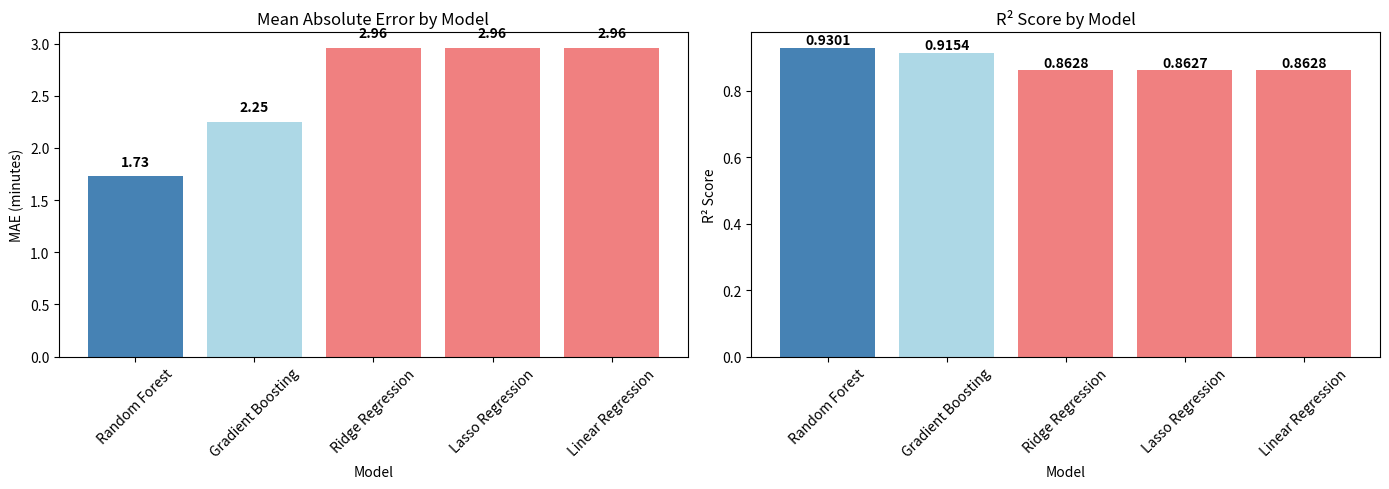

The matplotlib source for this figure:
import matplotlib.pyplot as plt
import numpy as np

models = ['Random Forest', 'Gradient Boosting', 'Ridge Regression', 'Lasso Regression', 'Linear Regression']
mae = [1.73, 2.25, 2.96, 2.96, 2.96]
r2 = [0.9301, 0.9154, 0.8628, 0.8627, 0.8628]

fig, (ax1, ax2) = plt.subplots(1, 2, figsize=(14, 5))

bars1 = ax1.bar(models, mae, color=['steelblue', 'lightblue', 'lightcoral', 'lightcoral', 'lightcoral'])
ax1.set_xlabel('Model')
ax1.set_ylabel('MAE (minutes)')
ax1.set_title('Mean Absolute Error by Model')
ax1.tick_params(axis='x', rotation=45)
for bar, val in zip(bars1, mae):
    ax1.text(bar.get_x() + bar.get_width()/2, bar.get_height() + 0.1, f'{val}', ha='center', fontweight='bold')

bars2 = ax2.bar(models, r2, color=['steelblue', 'lightblue', 'lightcoral', 'lightcoral', 'lightcoral'])
ax2.set_xlabel('Model')
ax2.set_ylabel('R² Score')
ax2.set_title('R² Score by Model')
ax2.tick_params(axis='x', rotation=45)
for bar, val in zip(bars2, r2):
    ax2.text(bar.get_x() + bar.get_width()/2, bar.get_height() + 0.01, f'{val}', ha='center', fontweight='bold')

plt.tight_layout()
plt.savefig('model_comparison.png', dpi=300, bbox_inches='tight')
plt.show()

print("Chart saved as 'model_comparison.png'")
